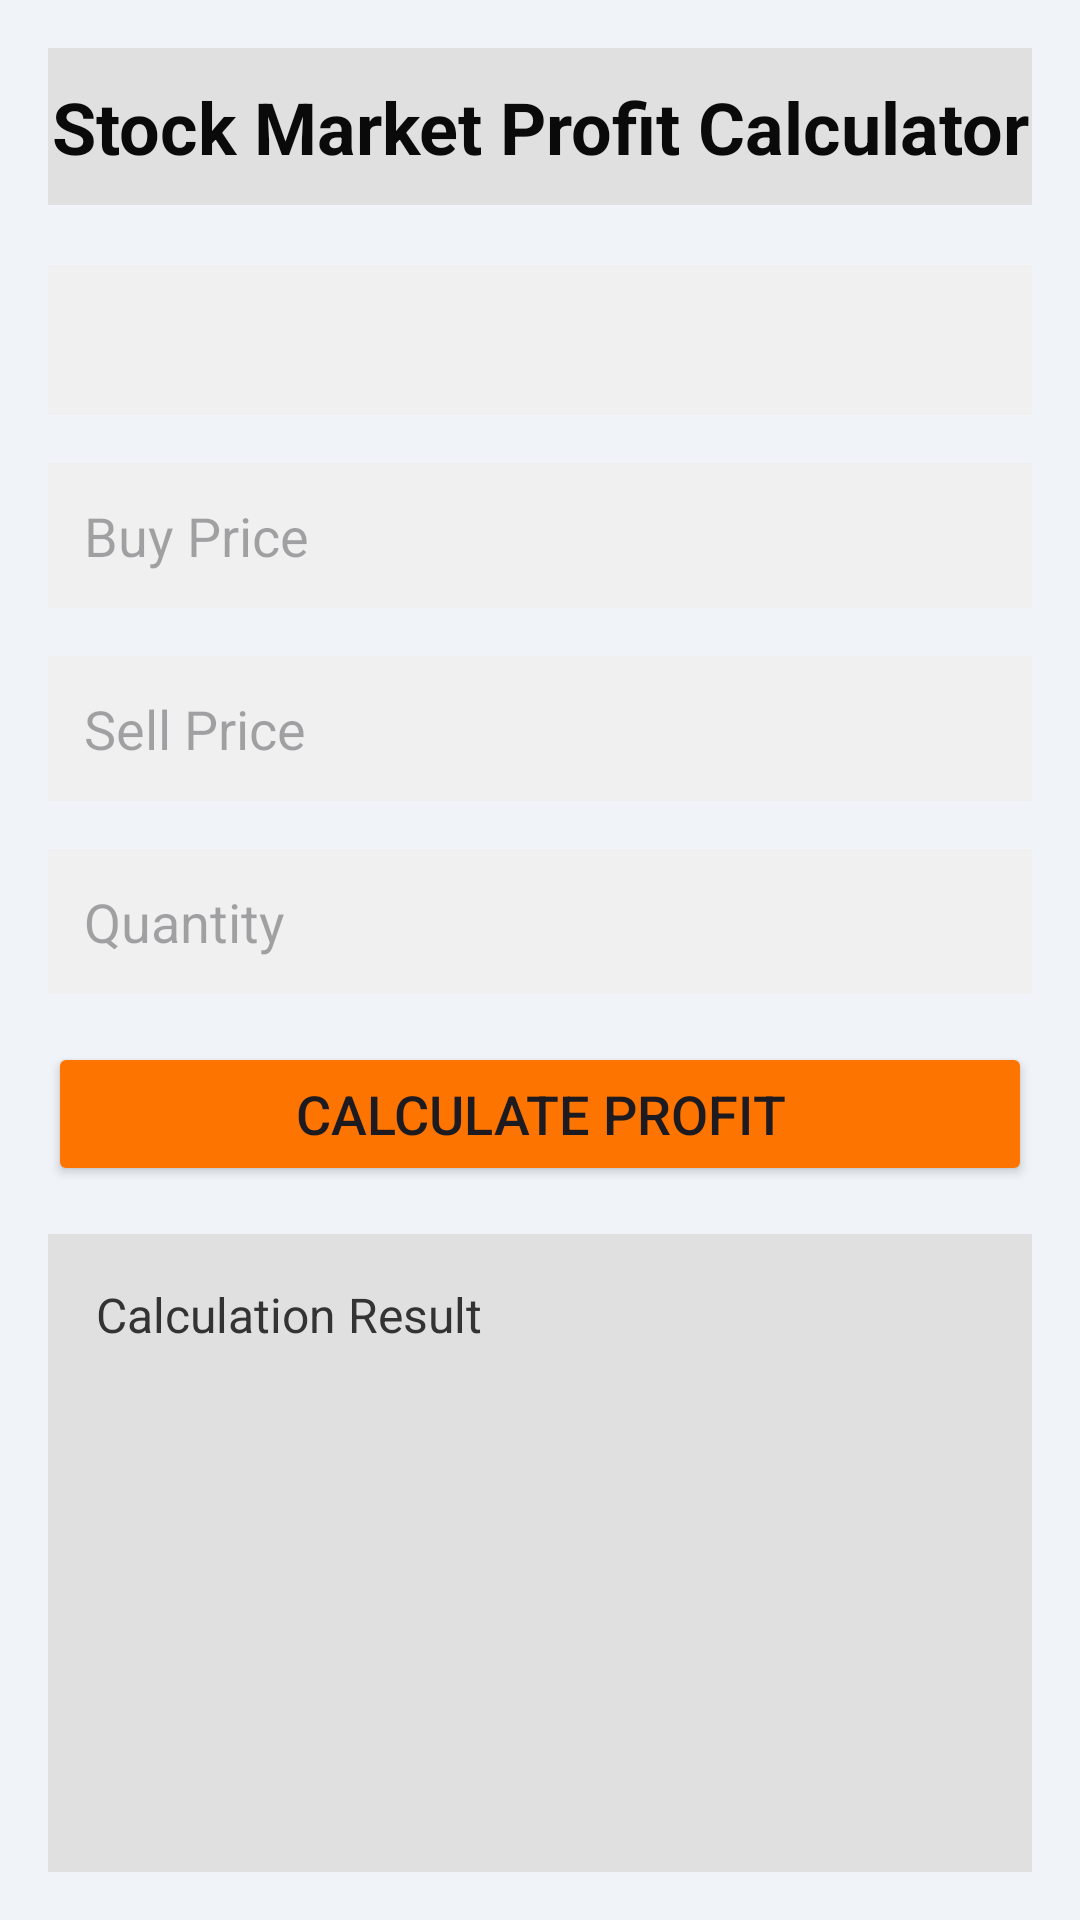

Android layout source for this screen:
<!-- AndroidManifest.xml: application theme Theme.NewCalculator -->
<!-- res/layout/activity_profit_calculator.xml -->
<?xml version="1.0" encoding="utf-8"?>
<LinearLayout xmlns:android="http://schemas.android.com/apk/res/android"
    android:layout_width="match_parent"
    android:layout_height="match_parent"
    android:orientation="vertical"
    android:padding="16dp"
    android:background="#F0F4F8">

    <TextView
        android:layout_width="match_parent"
        android:layout_height="wrap_content"
        android:text="Stock Market Profit Calculator"
        android:textSize="24sp"
        android:textStyle="bold"
        android:textColor="#0B0A0A"
        android:textAlignment="center"
        android:layout_marginBottom="20dp"
        android:paddingVertical="10dp"
        android:background="#E0E0E0"/>

    <Spinner
        android:id="@+id/broker_spinner"
        android:layout_width="match_parent"
        android:layout_height="50dp"
        android:layout_marginBottom="16dp"
        android:background="#F0F0F0"/>

    <EditText
        android:id="@+id/buy_price_edit_text"
        android:layout_width="match_parent"
        android:layout_height="wrap_content"
        android:hint="Buy Price"
        android:inputType="numberDecimal"
        android:layout_marginBottom="16dp"
        android:padding="12dp"
        android:background="#F0F0F0"/>

    <EditText
        android:id="@+id/sell_price_edit_text"
        android:layout_width="match_parent"
        android:layout_height="wrap_content"
        android:hint="Sell Price"
        android:inputType="numberDecimal"
        android:layout_marginBottom="16dp"
        android:padding="12dp"
        android:background="#F0F0F0"/>

    <EditText
        android:id="@+id/quantity_edit_text"
        android:layout_width="match_parent"
        android:layout_height="wrap_content"
        android:hint="Quantity"
        android:inputType="number"
        android:layout_marginBottom="16dp"
        android:padding="12dp"
        android:background="#F0F0F0"/>

    <Button
        android:id="@+id/calculate_button"
        android:layout_width="match_parent"
        android:layout_height="wrap_content"
        android:text="Calculate Profit"
        android:backgroundTint="#FD7400"
        android:textSize="18sp"
        android:layout_marginBottom="16dp"/>

    <ScrollView
        android:layout_width="match_parent"
        android:layout_height="match_parent"
        android:background="#E0E0E0">
        <TextView
            android:id="@+id/result_text_view"
            android:layout_width="match_parent"
            android:layout_height="wrap_content"
            android:padding="16dp"
            android:text="Calculation Result"
            android:textSize="16sp"
            android:textColor="#333333"/>
    </ScrollView>
</LinearLayout>
<!-- resources referenced by this layout -->
<resources>
  <style name="Theme.NewCalculator" parent="Base.Theme.NewCalculator" />
  <style name="Base.Theme.NewCalculator" parent="Theme.Material3.DayNight.NoActionBar">
          
          <item name="colorPrimary">#95D6F2</item>
          <item name="colorPrimaryDark">#FF9800</item>
          <item name="colorAccent">@color/colorAccent</item>
          <item name="android:popupMenuStyle">@style/PopupMenuStyle</item>
      </style>
  <color name="colorAccent">#03DAC5</color>
  <style name="PopupMenuStyle" parent="Widget.AppCompat.PopupMenu">
          <item name="android:popupBackground">@drawable/menu_bg</item>
      </style>
  <!-- drawable menu_bg (drawable) -->
  <?xml version="1.0" encoding="utf-8"?>
  <shape xmlns:android="http://schemas.android.com/apk/res/android"
      android:shape="rectangle">
  
      <corners android:radius="20dp" />
      <solid android:color="?attr/colorSurface" />
      <padding android:left="8dp" android:right="8dp" android:top="8dp" android:bottom="8dp"/>
  </shape>
</resources>
